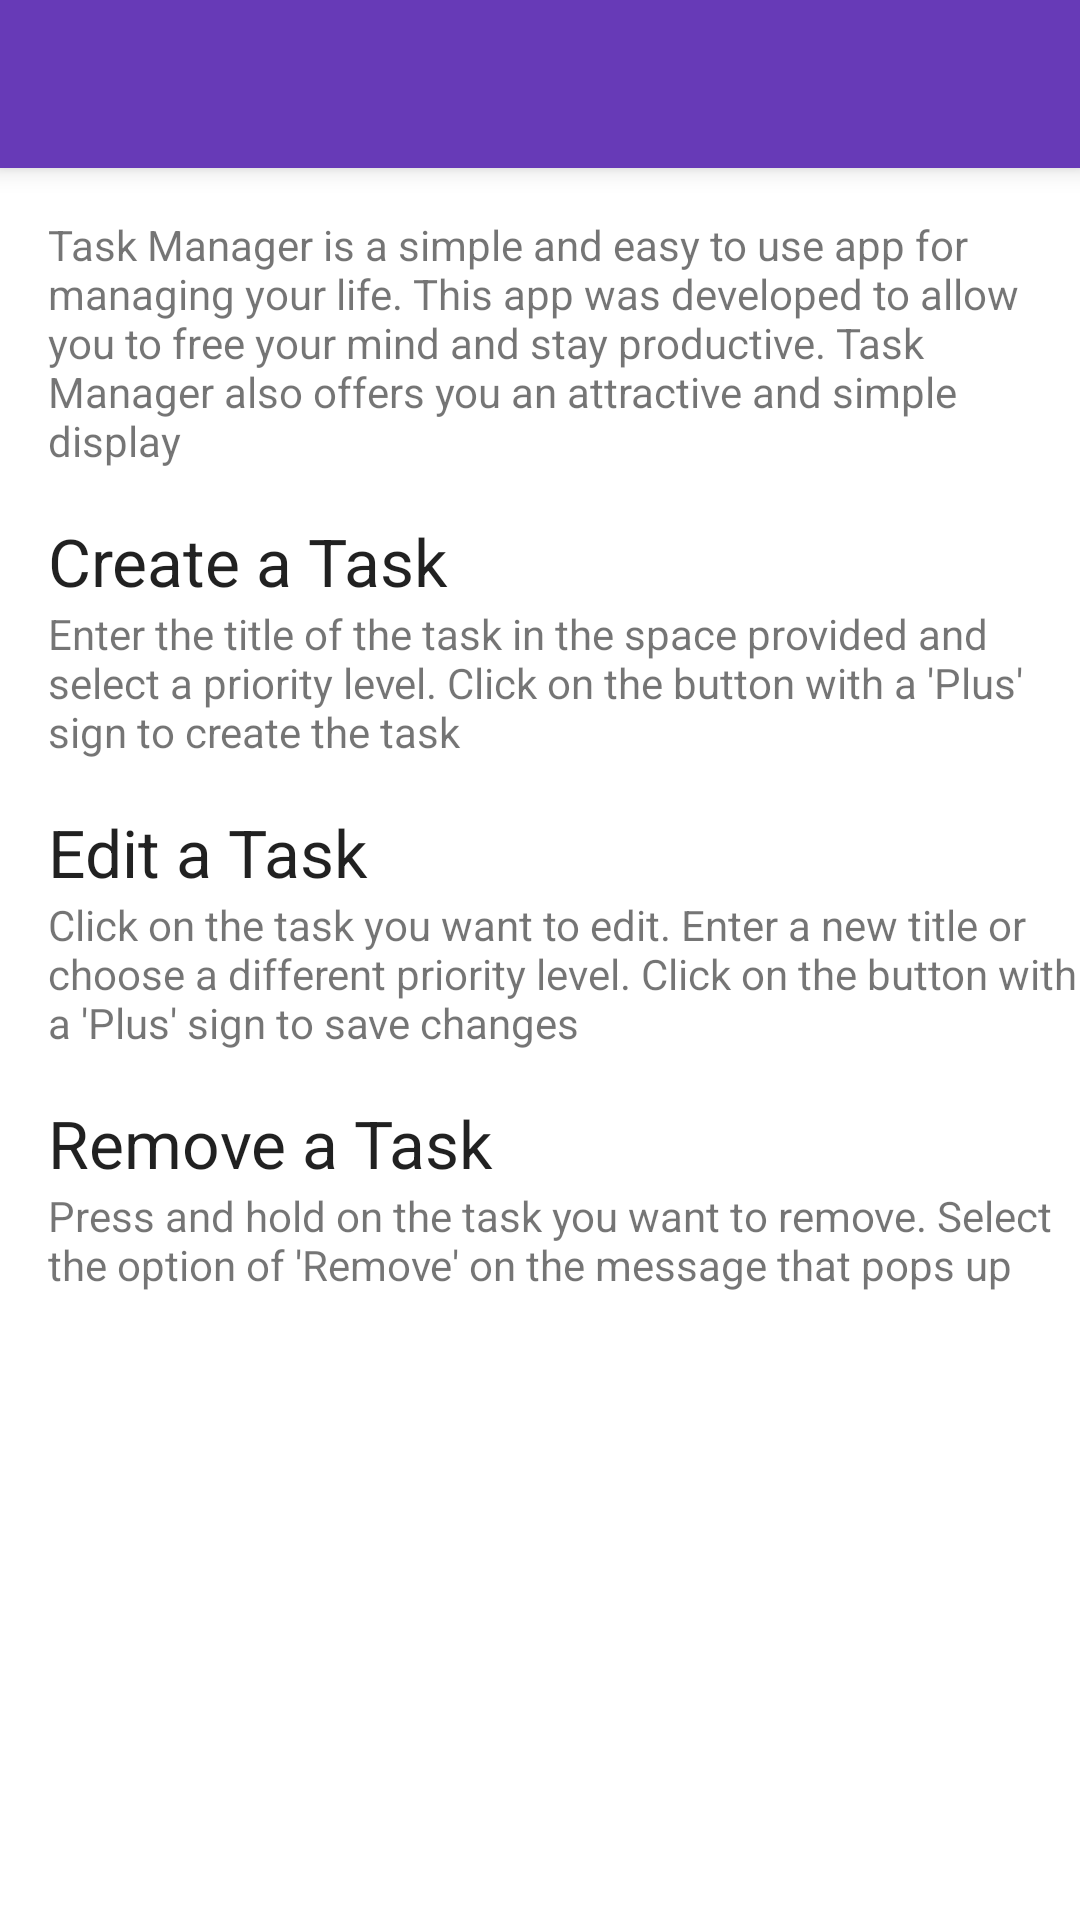

Android layout source for this screen:
<!-- AndroidManifest.xml: application theme AppTheme -->
<!-- res/layout/help.xml -->
<?xml version="1.0" encoding="utf-8"?>
<LinearLayout xmlns:android="http://schemas.android.com/apk/res/android"
    android:background="@android:color/white"
    android:layout_width="match_parent"
    android:layout_height="match_parent"
    xmlns:app="http://schemas.android.com/apk/res-auto"
    android:orientation="vertical">

    <include
        android:id="@+id/appBar2"
        layout="@layout/app_bar" />

    <TextView
        android:layout_width="match_parent"
        android:layout_height="wrap_content"
        android:padding="16dp"
        android:text="@string/help_desc"
        />

    <TextView
        android:layout_width="match_parent"
        android:layout_height="wrap_content"
        android:paddingLeft="16dp"
        android:paddingStart="16dp"
        android:paddingRight="0dp"
        android:paddingEnd="0dp"
        android:text="Create a Task"
        android:textAppearance="@style/TextAppearance.AppCompat.Large"
        />

    <TextView
        android:layout_width="match_parent"
        android:layout_height="wrap_content"
        android:layout_marginBottom="16dp"
        android:paddingLeft="16dp"
        android:paddingStart="16dp"
        android:paddingRight="0dp"
        android:paddingEnd="0dp"
        android:text="@string/help_creating_task"
        />

    <TextView
        android:layout_width="match_parent"
        android:layout_height="wrap_content"
        android:paddingLeft="16dp"
        android:paddingStart="16dp"
        android:paddingRight="0dp"
        android:paddingEnd="0dp"
        android:text="Edit a Task"
        android:textAppearance="@style/TextAppearance.AppCompat.Large"
        />

    <TextView
        android:layout_width="match_parent"
        android:layout_height="wrap_content"
        android:layout_marginBottom="16dp"
        android:paddingLeft="16dp"
        android:paddingStart="16dp"
        android:paddingRight="0dp"
        android:paddingEnd="0dp"
        android:text="@string/help_edit_task"
        />

    <TextView
        android:layout_width="match_parent"
        android:layout_height="wrap_content"
        android:paddingLeft="16dp"
        android:paddingStart="16dp"
        android:paddingRight="0dp"
        android:paddingEnd="0dp"
        android:text="Remove a Task"
        android:textAppearance="@style/TextAppearance.AppCompat.Large"
        />

    <TextView
        android:layout_width="match_parent"
        android:layout_height="wrap_content"
        android:layout_marginBottom="16dp"
        android:paddingLeft="16dp"
        android:paddingStart="16dp"
        android:paddingRight="0dp"
        android:paddingEnd="0dp"
        android:text="@string/help_remove_task"
        />


    
</LinearLayout>
<!-- res/layout/app_bar.xml (included above) -->
<?xml version="1.0" encoding="utf-8"?>
<android.support.v7.widget.Toolbar xmlns:android="http://schemas.android.com/apk/res/android"
    xmlns:app="http://schemas.android.com/apk/res-auto"
    android:layout_width="match_parent"
    android:layout_height="?android:attr/actionBarSize"
    android:background="@color/primaryColor"
    android:minHeight="?android:attr/actionBarSize"
    app:elevation="5dp"
    app:theme="@style/ThemeOverlay.AppCompat.Dark.ActionBar">

</android.support.v7.widget.Toolbar>
<!-- resources referenced by this layout -->
<resources>
  <color name="accentColor">#FF4081</color>
  <color name="primaryColor">#673AB7</color>
  <string name="help_creating_task">Enter the title of the task in the space provided and select a priority level. Click on the button with a \'Plus\' sign to create the task</string>
  <string name="help_desc">Task Manager is a simple and easy to use app for managing your life. This app was developed to allow you to free your mind and stay productive. Task Manager also offers you an attractive and simple display</string>
  <string name="help_edit_task">Click on the task you want to edit. Enter a new title or choose a different priority level. Click on the button with a \'Plus\' sign to save changes</string>
  <string name="help_remove_task">Press and hold on the task you want to remove. Select the option of \'Remove\' on the message that pops up</string>
  <style name="AppTheme" parent="AppTheme.Base">
          
      </style>
  <style name="AppTheme.Base" parent="Theme.AppCompat.Light.NoActionBar">
          <item name="colorPrimary">@color/primaryColor</item>
          <item name="colorPrimaryDark">@color/primaryColorDark</item>
          <item name="colorAccent">@color/accentColor</item>
      </style>
  <color name="primaryColorDark">#512DA8</color>
</resources>
